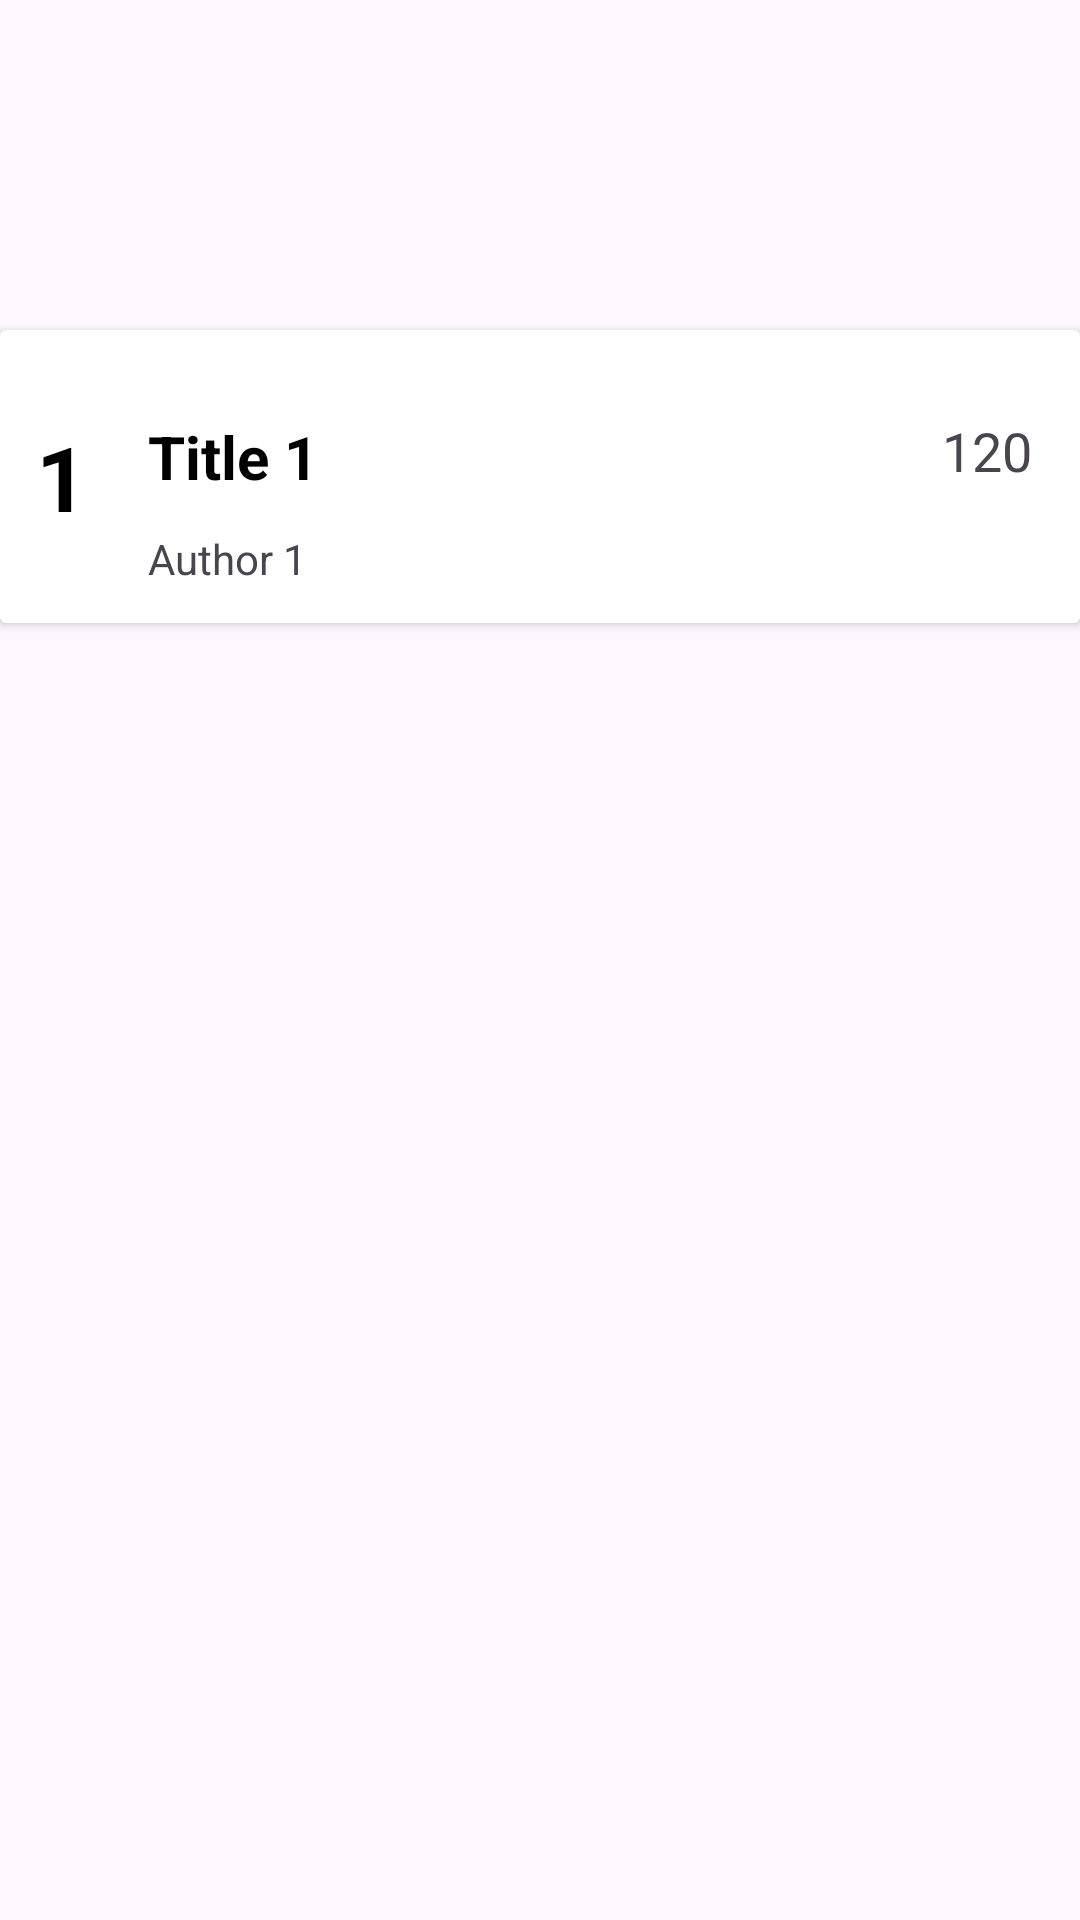

Layout XML and referenced resources for this Android screen:
<!-- AndroidManifest.xml: application theme Theme.KeetItUp_20 -->
<!-- res/layout/my_row.xml -->
<?xml version="1.0" encoding="utf-8"?>
<RelativeLayout xmlns:android="http://schemas.android.com/apk/res/android"
    xmlns:app="http://schemas.android.com/apk/res-auto"
    xmlns:tools="http://schemas.android.com/tools"
    android:layout_width="match_parent"
    android:layout_height="wrap_content"
    android:id="@+id/mainLayout">

    
    <androidx.cardview.widget.CardView
        android:layout_width="match_parent"
        android:layout_height="wrap_content"
        android:layout_marginTop="110dp"> 

        
        <androidx.constraintlayout.widget.ConstraintLayout
            android:layout_width="match_parent"
            android:layout_height="match_parent"
            android:padding="12dp">

            
            <TextView
                android:id="@+id/book_id_text"
                android:layout_width="wrap_content"
                android:layout_height="wrap_content"
                android:text="1"
                android:textColor="#000"
                android:textSize="30sp"
                android:textStyle="bold"
                app:layout_constraintBottom_toBottomOf="parent"
                app:layout_constraintStart_toStartOf="parent"
                app:layout_constraintTop_toTopOf="parent" />

            
            <TextView
                android:id="@+id/book_title_text"
                android:layout_width="wrap_content"
                android:layout_height="wrap_content"
                android:layout_marginStart="20dp"
                android:text="Title 1"
                android:textColor="#000"
                android:textSize="20sp"
                android:textStyle="bold"
                app:layout_constraintStart_toEndOf="@+id/book_id_text"
                app:layout_constraintTop_toTopOf="@+id/book_id_text" />

            
            <TextView
                android:id="@+id/book_author_text"
                android:layout_width="wrap_content"
                android:layout_height="wrap_content"
                android:layout_marginTop="11dp"
                android:text="Author 1"
                app:layout_constraintStart_toStartOf="@+id/book_title_text"
                app:layout_constraintTop_toBottomOf="@+id/book_title_text" />

            
            <TextView
                android:id="@+id/book_pages_text"
                android:layout_width="wrap_content"
                android:layout_height="wrap_content"
                android:layout_marginTop="16dp"
                android:layout_marginEnd="4dp"
                android:text="120"
                android:textSize="18sp"
                app:layout_constraintEnd_toEndOf="parent"
                app:layout_constraintTop_toTopOf="parent" />

        </androidx.constraintlayout.widget.ConstraintLayout>
    </androidx.cardview.widget.CardView>
</RelativeLayout>
<!-- resources referenced by this layout -->
<resources>
  <style name="Theme.KeetItUp_20" parent="Base.Theme.KeetItUp_20" />
  <style name="Base.Theme.KeetItUp_20" parent="Theme.Material3.DayNight.NoActionBar">
          
          
      </style>
</resources>
